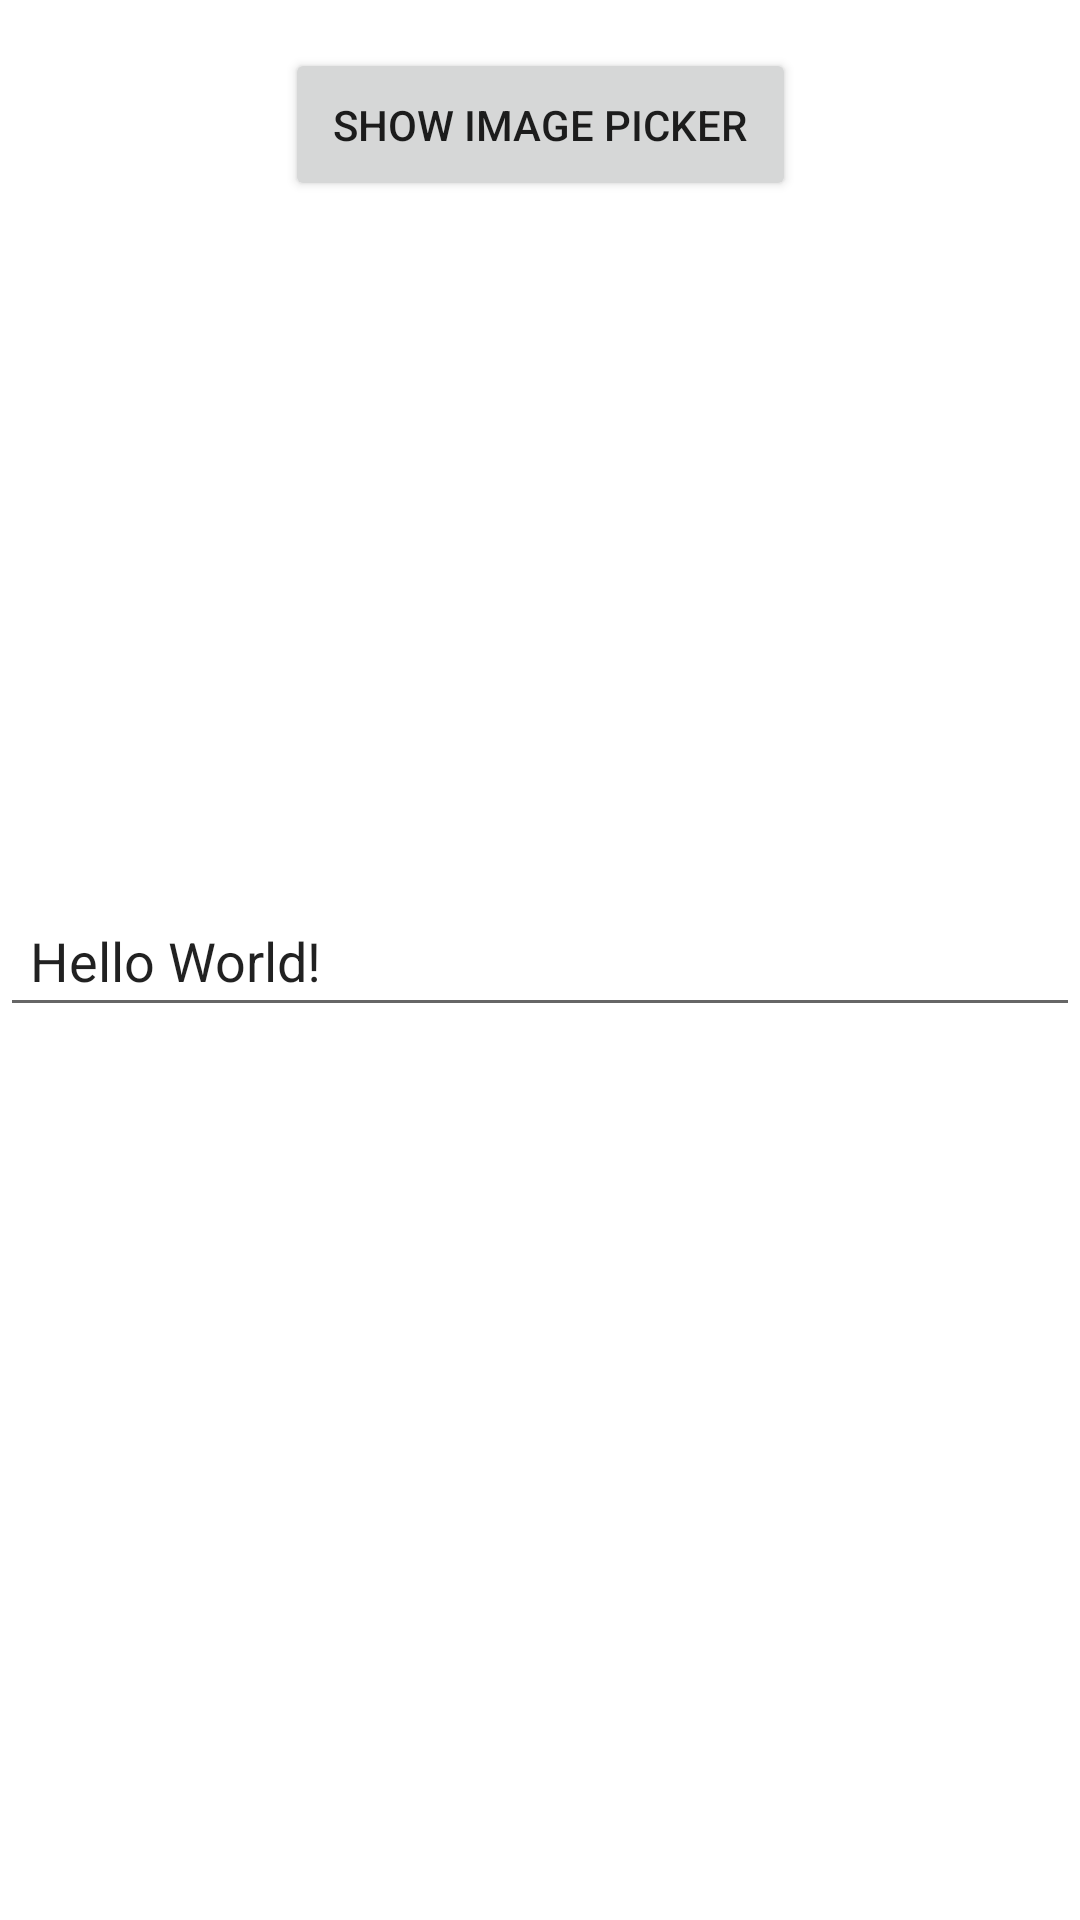

The Android layout XML behind this screen, and the referenced resources:
<!-- AndroidManifest.xml: application theme Theme.CustomKeyboardApp -->
<!-- res/layout/activity_main.xml -->
<?xml version="1.0" encoding="utf-8"?>
<androidx.constraintlayout.widget.ConstraintLayout xmlns:android="http://schemas.android.com/apk/res/android"
    xmlns:app="http://schemas.android.com/apk/res-auto"
    xmlns:tools="http://schemas.android.com/tools"
    android:layout_width="match_parent"
    android:layout_height="match_parent"
    tools:context=".MainActivity">

    <Button
        android:id="@+id/btShowImagePicker"
        android:layout_width="wrap_content"
        android:layout_height="wrap_content"
        android:layout_marginTop="16dp"
        android:padding="16dp"
        android:text="Show Image Picker"
        app:layout_constraintEnd_toEndOf="parent"
        app:layout_constraintStart_toStartOf="parent"
        app:layout_constraintTop_toTopOf="parent" />

    <EditText
        android:id="@+id/etvInput"
        android:layout_width="match_parent"
        android:layout_height="wrap_content"
        android:maxLines="3"
        android:padding="10dp"
        android:text="Hello World!"
        app:layout_constraintBottom_toBottomOf="parent"
        app:layout_constraintLeft_toLeftOf="parent"
        app:layout_constraintRight_toRightOf="parent"
        app:layout_constraintTop_toTopOf="parent" />

    <android.inputmethodservice.KeyboardView
        android:id="@+id/kbvInput"
        android:layout_width="match_parent"
        android:layout_height="40dp"
        android:visibility="gone"
        app:layout_constraintBottom_toBottomOf="parent"
        app:layout_constraintEnd_toEndOf="parent"
        app:layout_constraintStart_toStartOf="parent" />

    <TextView
        android:id="@+id/tvLocation"
        android:layout_width="match_parent"
        android:layout_height="wrap_content"
        android:textColor="@color/black"
        android:textSize="24sp"
        app:layout_constraintBottom_toTopOf="@id/etvInput"
        app:layout_constraintEnd_toEndOf="parent"
        app:layout_constraintStart_toStartOf="parent"
        app:layout_constraintTop_toBottomOf="@id/btShowImagePicker" />

</androidx.constraintlayout.widget.ConstraintLayout>
<!-- resources referenced by this layout -->
<resources>
  <color name="black">#FF000000</color>
  <style name="Theme.CustomKeyboardApp" parent="Theme.MaterialComponents.DayNight.DarkActionBar">
          
          <item name="colorPrimary">@color/purple_500</item>
          <item name="colorPrimaryVariant">@color/purple_700</item>
          <item name="colorOnPrimary">@color/white</item>
          
          <item name="colorSecondary">@color/teal_200</item>
          <item name="colorSecondaryVariant">@color/teal_700</item>
          <item name="colorOnSecondary">@color/black</item>
          
          <item name="android:statusBarColor" tools:targetApi="l">?attr/colorPrimaryVariant</item>
          
      </style>
  <color name="purple_500">#FF6200EE</color>
  <color name="purple_700">#FF3700B3</color>
  <color name="white">#FFFFFFFF</color>
  <color name="teal_200">#FF03DAC5</color>
  <color name="teal_700">#FF018786</color>
</resources>
